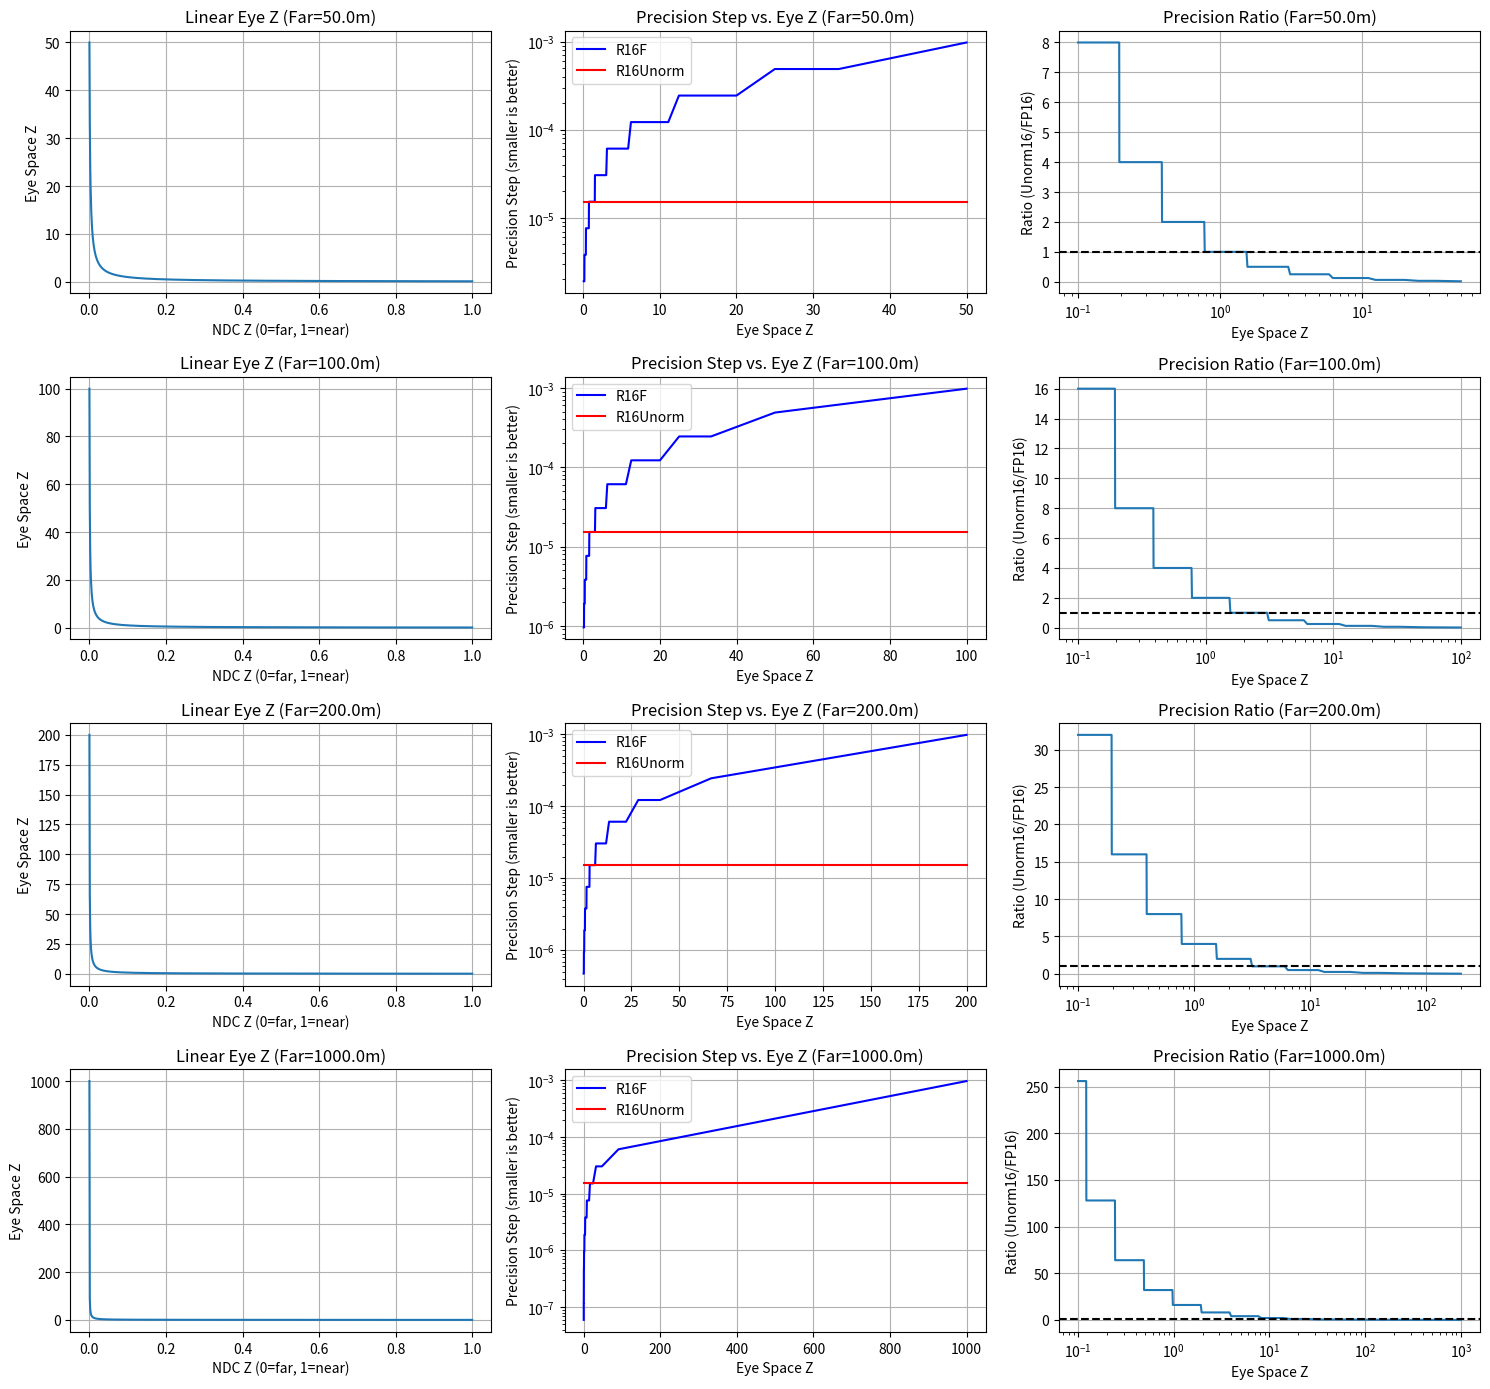

This chart was generated by the following Python code:
import numpy as np
import matplotlib.pyplot as plt

# Calculate precision step for R16F format
def fp16_precision(x):
    if x == 0:
        return 2**-24  # Smallest subnormal
    
    exponent = np.floor(np.log2(x))
    
    if exponent < -14:
        return 2**-24
    
    return 2**(exponent-10)

# Calculate precision step for R16Unorm format
def unorm16_precision(x):
    return 1/65535.0

# Calculate Linear Eye Z from perspective projection
def linear_eye_z(ndc_z, near, far):
    # Assuming reversed-Z NDC in [0,1] range
    # ndc_z is 0 at far plane and 1 at near plane
    return near * far / (far * ndc_z + near * (1.0 - ndc_z))

def main():
    # Typical near and far plane values for SSAO scenarios
    near = 0.1  # 10cm
    far_values = [50.0, 100.0, 200.0, 1000.0]  # 添加1000m的Far Plane
    
    plt.figure(figsize=(15, 14))  # 增加图表高度适应更多行
    
    # For each far plane value
    for i, far in enumerate(far_values):
        # Create 1000 evenly distributed points in normalized device coordinates
        ndc_z_values = np.linspace(0.0, 1.0, 1000)
        
        # Convert to Linear Eye Z
        eye_z_values = np.array([linear_eye_z(z, near, far) for z in ndc_z_values])
        
        # Get normalized eye z values (0-1 range)
        normalized_eye_z = eye_z_values / far
        
        # Calculate precision for both formats
        fp16_prec = np.array([fp16_precision(z) for z in normalized_eye_z])
        unorm16_prec = np.array([unorm16_precision(z) for z in normalized_eye_z])
        
        # Calculate precision ratio (Unorm16/FP16, >1 means FP16 is better)
        precision_ratio = unorm16_prec / fp16_prec
        
        # Plot Linear Eye Z distribution
        plt.subplot(4, 3, i*3+1)  # 修改布局为4行
        plt.plot(ndc_z_values, eye_z_values)
        plt.grid(True)
        plt.title(f'Linear Eye Z (Far={far}m)')
        plt.xlabel('NDC Z (0=far, 1=near)')
        plt.ylabel('Eye Space Z')
        
        # Plot precision values for normalized eye z
        plt.subplot(4, 3, i*3+2)  # 修改布局为4行
        plt.semilogy(eye_z_values, fp16_prec, 'b-', label='R16F')
        plt.semilogy(eye_z_values, unorm16_prec, 'r-', label='R16Unorm')
        plt.grid(True)
        plt.legend()
        plt.title(f'Precision Step vs. Eye Z (Far={far}m)')
        plt.xlabel('Eye Space Z')
        plt.ylabel('Precision Step (smaller is better)')
        
        # Plot precision ratio
        plt.subplot(4, 3, i*3+3)  # 修改布局为4行
        plt.semilogx(eye_z_values, precision_ratio)
        plt.axhline(y=1, color='k', linestyle='--')
        plt.grid(True)
        plt.title(f'Precision Ratio (Far={far}m)')
        plt.xlabel('Eye Space Z')
        plt.ylabel('Ratio (Unorm16/FP16)')
        
        # Calculate stats
        ssao_relevant_range = eye_z_values <= 10.0  # SSAO mostly cares about first 10m
        better_format_counts = {
            "R16F": np.sum(precision_ratio[ssao_relevant_range] > 1),
            "R16Unorm": np.sum(precision_ratio[ssao_relevant_range] <= 1)
        }
        
        total_relevant = np.sum(ssao_relevant_range)
        if total_relevant > 0:
            r16f_percentage = 100 * better_format_counts["R16F"] / total_relevant
            print(f"\nFor Far={far}m, in SSAO-relevant range (0-10m):")
            print(f"R16F better: {better_format_counts['R16F']} samples ({r16f_percentage:.1f}%)")
            print(f"R16Unorm better: {better_format_counts['R16Unorm']} samples ({100-r16f_percentage:.1f}%)")
    
    plt.tight_layout()
    plt.savefig('eye_depth_analysis_with_1000m.png', dpi=150)
    print("\nChart saved as 'eye_depth_analysis_with_1000m.png'")
    
    # Cross-over analysis
    print("\n--- Crossover Analysis ---")
    for far in far_values:
        # Generate more detailed sampling for crossover analysis
        ndc_z_values = np.linspace(0.0, 1.0, 10000)
        eye_z_values = np.array([linear_eye_z(z, near, far) for z in ndc_z_values])
        normalized_eye_z = eye_z_values / far
        
        fp16_prec = np.array([fp16_precision(z) for z in normalized_eye_z])
        unorm16_prec = np.array([unorm16_precision(z) for z in normalized_eye_z])
        precision_ratio = unorm16_prec / fp16_prec
        
        # Find crossover points (where precision ratio crosses 1.0)
        crossovers = []
        for i in range(1, len(precision_ratio)):
            if (precision_ratio[i-1] < 1 and precision_ratio[i] >= 1) or \
               (precision_ratio[i-1] >= 1 and precision_ratio[i] < 1):
                eye_z = eye_z_values[i]
                crossovers.append(eye_z)
        
        print(f"\nFor Far={far}m, precision crossover points (eye space):")
        if crossovers:
            for i, z in enumerate(crossovers):
                print(f"  Crossover {i+1}: Eye Z = {z:.3f}m")
                print(f"    - R16F better for Eye Z < {z:.3f}m")
                print(f"    - R16Unorm better for Eye Z > {z:.3f}m")
        else:
            print("  No crossover points found.")

if __name__ == "__main__":
    main() 